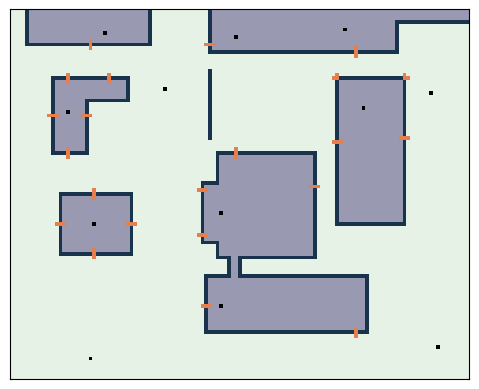

Write the Python code that produced this figure.
# =============================================================================
# location_generator.py
# Helper added at the end
# for line-crossing checks against the raster map. This ensures paved paths never
# cross buildings when we build the initial greedy network.
# =============================================================================

import numpy as np
import matplotlib.pyplot as plt
from matplotlib.colors import ListedColormap

#####################################################
### NOTE: COORDS ARE IN (LAT, LON) MEANING (Y, X) ###
### THAT IS HOW MATRICES HANDLE IT, AND ALSO MAPS ###
#####################################################

# options for materials. If you add one, add it to the colormap too
material = {
    "open": 0,
    "paved": 1,
    "door": 2,
    "blocked": 3,
    "interior": 4,
    "poi": 5,
    "node": 6,
    "destination": 7
}

color_map = {
    0: (0.9, 0.95, 0.9),    # open
    1: (0.7, 0.7, 0.8),     # paved
    2: (0.9, 0.5, 0.3),     # door
    3: (0.1, 0.2, 0.3),     # blocked
    4: (0.6, 0.6, 0.7),     # interior
    5: (0.5, 0.6, 0.7),      # point of interest (staircase, quad)
    6: (1,1,1),             # node, connections walkways in open space
    7: (0, 0, 0)            # destination
}

# https://www.latlong.net/
# try to keep the bottom left corner first and top right second. It doesn't matter for the code,
# but it can help with making sure the doors are properly aligned with the buildings
buildings = {
    "eb": ((40.246081,-111.648444), (40.246474,-111.647306)),
    "eb-tunnel": ((40.246355,-111.648266), (40.246862,-111.648201)),
    "clyde1": ((40.246591,-111.648354), (40.247315,-111.647668)),
    "clyde2": ((40.246698,-111.648447),(40.247111,-111.647831)),
    "marb": ((40.246622,-111.649448), (40.247032,-111.648960)),
    "kennedy1": ((40.247321,-111.649504), (40.247747,-111.649274)),
    "kennedy2": ((40.247673,-111.649504), (40.247850,-111.648971)),
    "bike racks": ((40.247416,-111.648414), (40.247878,-111.648414)),
    "wilk1": ((40.248023,-111.648414),(40.248707,-111.647110)),
    "wilk2": ((40.248236,-111.647775),(40.249063,-111.646353)),
    "wilk parking": ((40.246840,-111.647523), (40.247830,-111.64706195846482)),
    "hbll1": ((40.248073,-111.649679),(40.248422,-111.648825)),
    "hbll2": ((40.248229,-111.649385),(40.249363,-111.649116)),
    "hbll3": ((40.248593,-111.649754),(40.248999,-111.648739)),
}

# bridges from interiors to exteriors. Make CERTAIN these fall on the exact lines of the exteriors they touch
doors = {
    "eb_clyde": [(40.246253,-111.648444), (40.247062,-111.648447), (40.246739,-111.648447), (40.247315,-111.648222), (40.247076492202325, -111.647668),
                 (40.24607614438181, -111.64740418766316)],
    "marb": [(40.246622,-111.649200), (40.246830,-111.648960), (40.247032,-111.649200), 
             (40.246830,-111.649448)],
    "kennedy": [(40.247321,-111.649395), (40.247573,-111.649504), (40.247850,-111.649400), 
                (40.247850,-111.649094), (40.247580,-111.649274)],
    "wilk": [(40.248062,-111.648414), (40.248023,-111.647389), (40.248833,-111.647775), 
             (40.248707,-111.648289)],
    "parking_sidewalk_points": [(40.247830, -111.647523), (40.2473941084455, -111.647523), (40.247432301089816, -111.64706195846482), (40.247830, -111.64706195846482)],
    "library": [(40.248073,-111.649249), (40.249227,-111.649385), (40.249227,-111.649116)]
}

destinations = {
    "eb_lobby": [(40.246258312800094, -111.64832465274255)], "clyde_stepdown": [(40.24691410537213, -111.64832904495513)], "crab_front": [(40.247728397580175, -111.64686707014934)],
    "wilk_food": [(40.248168970669624, -111.64746378025232)], "wilk_store": [(40.24812068595096, -111.64822978028613)],
    "lsb_top": [(40.2459, -111.64923449161479)], "marb_central": [(40.24684, -111.64921911077138)], "kennedy_central": [(40.24761351405376, -111.64938765785497)],
    "library_south": [(40.24814, -111.64912712491088)], "little_study_zone": [(40.247759,-111.648712)], "bus_stop": [(40.245961210137274, -111.64681664610747)],
    "parking_central": [(40.24762641479833, -111.64734799544142)]
}


def simple_space(y, x, mode):
    """Generates a rectangular space with doors in the corners."""
    array = np.zeros((y, x), dtype=np.uint8)
    # doors in the corners
    if (mode == "corners"):
        array[0, 0] = material["door"]
        array[y-1, 0] = material["door"]
        array[0, x-1] = material["door"]
        array[y-1, x-1] = material["door"]
    elif (mode == "corridor"):
        array[y//2, 0] = material["door"]
        array[y//2, x-1] = material["door"]

    return array


def building(map, p1, p2):
    """Alters the incoming map by adding a blocked zone between the specified points."""
    y1, x1 = p1
    y2, x2 = p2

    miny = np.minimum(y1, y2) - 0.5
    maxy = np.maximum(y1, y2) + 0.5
    minx = np.minimum(x1, x2) - 0.5
    maxx = np.maximum(x1, x2) + 0.5

    w = maxy - miny
    h = maxx - minx
    # a building, bottom-left is (miny, minx)
    r, c = np.indices(map.shape)
    # only put down a building where there is not already one
    mask1 = (np.abs(r - (w/2 + miny)) < w/2) & (np.abs(c - (h/2 + minx)) < h/2) & (map == material["open"])
    map[mask1] = material["blocked"]

    # fill the interiors of buildings with walkable spaces
    mask2 = (np.abs(r - (w/2 + miny)) < w/2 - 1) & (np.abs(c - (h/2 + minx)) < h/2 - 1)
    map[mask2] = material["interior"]

    return map


def cost(map, units):
    """Returns the total number of paved spaces in the map, multiplied by the cost per paved square"""
    return np.count_nonzero(map == material["paved"])*units    


def print_map(map):
    """Prints the map out in plain text, for the small ones"""
    print(np.flip(map, 0))


def plot_map(map):
    """Plots the map nice and pretty with colors and such"""
    cmap = ListedColormap([color_map[i] for i in sorted(color_map.keys())])

    plt.figure()
    plt.imshow(map, cmap=cmap, origin="lower", vmin=0, vmax=len(color_map)-1)
    plt.xticks([])
    plt.yticks([])
    plt.gca().set_aspect('equal')
    plt.show()


def campus(resolution, p1, p2):
    """Builds a map of campus between two coordinates"""
    y1, x1 = p1
    y2, x2 = p2

    miny = np.minimum(y1, y2)
    maxy = np.maximum(y1, y2)
    minx = np.minimum(x1, x2)
    maxx = np.maximum(x1, x2)

    w = maxy - miny
    h = maxx - minx

    # convert from lat/long to scaled, integer coordinates
    mind = np.minimum(w, h)
    scale = int(resolution/mind)
    w = int(w*scale)
    h = int(h*scale)

    map = np.zeros((w, h), dtype=np.uint8)
    buildings_list = []

    for c1, c2 in buildings.values():
        point1 = (int(scale*(c1[0] - miny)), int(scale*(c1[1] - minx)))
        point2 = (int(scale*(c2[0] - miny)), int(scale*(c2[1] - minx)))
        buildings_list.append((point1, point2))
        map = building(map, point1, point2)

    for door_list in doors.values():
        for d in door_list:
            cy = int(scale * (d[0] - miny))   # center y (row)
            cx = int(scale * (d[1] - minx))   # center x (column)

            if not (0 <= cy < map.shape[0] and 0 <= cx < map.shape[1]):
                continue

            # Center cell
            map[cy, cx] = material["door"]

            # Four adjacent cells (up, down, left, right) — only if inside map
            # We only overwrite open/interior cells; never touch blocked walls
            for dy, dx in [(-1, 0), (1, 0), (0, -1), (0, 1)]:
                ny, nx = cy + dy, cx + dx
                if (0 <= ny < map.shape[0] and 0 <= nx < map.shape[1] and
                    map[ny, nx] in (material["open"], material["interior"])):
                    map[ny, nx] = material["door"]

    for dest_list in destinations.values():
        for coord in dest_list:
            y = int(scale*(coord[0] - miny))
            x = int(scale*(coord[1] - minx))

            # don't plot if it's index is negative
            if 0 <= y < map.shape[0] and 0 <= x < map.shape[1]:
                map[y, x] = material["destination"]
            else: print('oopse')

    return map, buildings_list


def visitables(map, mat="all"):
    """Returns a list of points that are be visitable"""
    if mat == "all":
        # special case for when we want all of em
        spots = np.argwhere(np.isin(map, [material["door"], material["poi"], material["node"]]))
    else:
        spots = np.argwhere(np.isin(map, [material[mat]]))

    return spots


# -----------------------------------------------------------------------------
# NEW HELPER (added for the walkway optimizer)
# -----------------------------------------------------------------------------
def line_crosses_building(p1_y: float, p1_x: float, p2_y: float, p2_x: float, campus_map) -> bool:
    """Checks if a straight-line path would cross a blocked building cell.
    Uses dense Euclidean sampling along the line (NOT grid-step counting).
    This is the exact distance function you asked for - pure geometry."""
    dy = p2_y - p1_y
    dx = p2_x - p1_x
    dist = (dy**2 + dx**2)**0.5
    if dist < 1e-6:
        return False
    n_samples = max(10, int(dist * 3))  # more samples = more accurate crossing detection
    for i in range(1, n_samples):
        t = i / n_samples
        y = int(round(p1_y * (1 - t) + p2_y * t))
        x = int(round(p1_x * (1 - t) + p2_x * t))
        if 0 <= y < campus_map.shape[0] and 0 <= x < campus_map.shape[1]:
            if campus_map[y, x] in [material["blocked"], material["interior"]]:
                return True
    return False


if __name__ == "__main__":
    campus_plot, _ = campus(100, (40.245751,-111.649794), (40.248344,-111.646590))
    plot_map(campus_plot)
